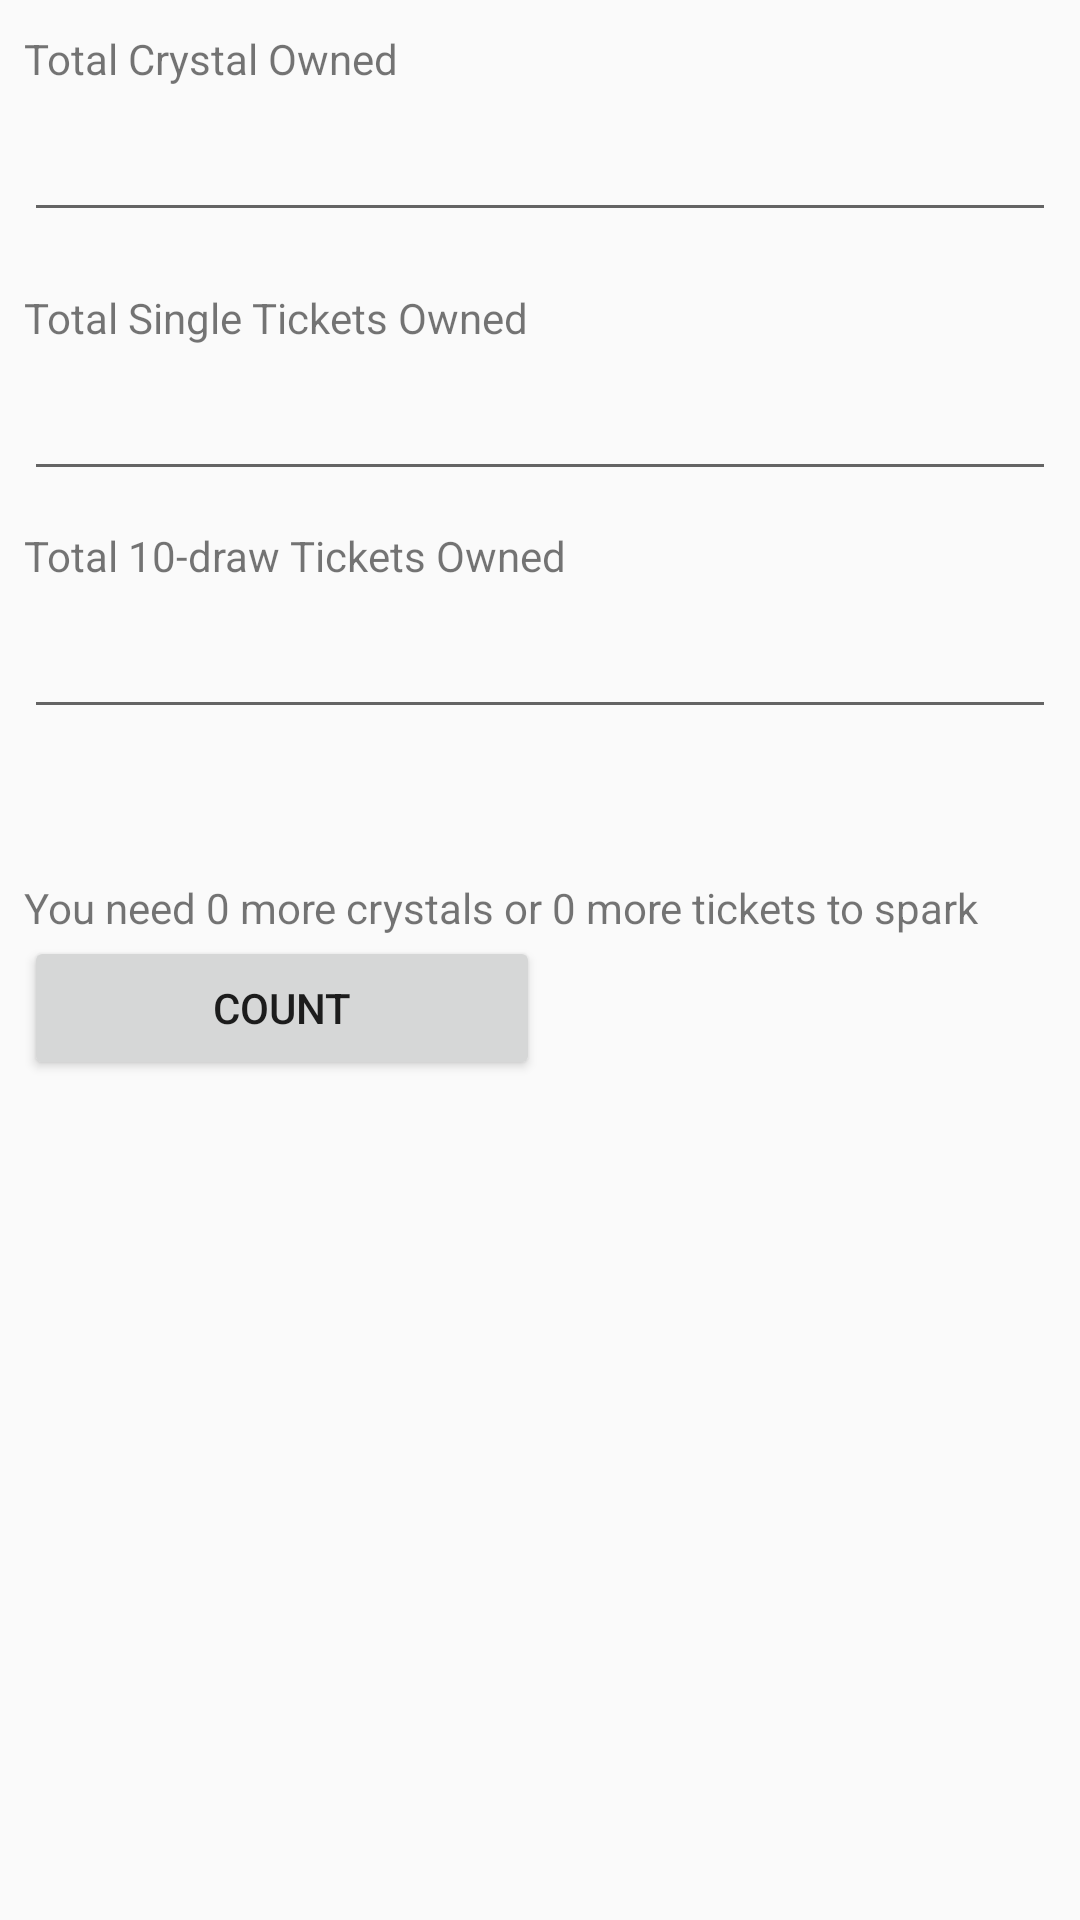

Layout XML and referenced resources for this Android screen:
<!-- AndroidManifest.xml: application theme AppTheme -->
<!-- res/layout/activity_main.xml -->
<?xml version="1.0" encoding="utf-8"?>

<ScrollView xmlns:android="http://schemas.android.com/apk/res/android"
    xmlns:app="http://schemas.android.com/apk/res-auto"
    xmlns:tools="http://schemas.android.com/tools"
    android:layout_width="match_parent"
    android:layout_height="wrap_content"
    tools:context=".MainActivity">

    <RelativeLayout
        android:id="@+id/relative_layout"
        android:layout_width="match_parent"
        android:layout_height="wrap_content">

        <TextView
            android:id="@+id/total_crystal_text"
            android:layout_width="match_parent"
            android:layout_height="wrap_content"
            android:layout_alignParentStart="true"
            android:layout_alignParentTop="true"
            android:layout_alignParentEnd="true"
            android:layout_marginStart="8dp"
            android:layout_marginTop="10dp"
            android:layout_marginEnd="8dp"
            android:text="@string/totalCrystalOwned" />

        <EditText
            android:id="@+id/total_crystal_edit_text"
            android:layout_width="match_parent"
            android:layout_height="wrap_content"
            android:layout_below="@+id/total_crystal_text"
            android:layout_alignParentStart="true"
            android:layout_alignParentEnd="true"
            android:layout_marginStart="8dp"
            android:layout_marginTop="7dp"
            android:layout_marginEnd="8dp"
            android:layout_marginBottom="7dp"
            android:autofillHints="@string/zero"
            android:ems="10"
            android:inputType="number"
            android:visibility="visible"
            tools:targetApi="o" />

        <TextView
            android:id="@+id/total_single_ticket_text"
            android:layout_width="match_parent"
            android:layout_height="wrap_content"
            android:layout_below="@+id/total_crystal_edit_text"
            android:layout_alignParentStart="true"
            android:layout_alignParentEnd="true"
            android:layout_marginStart="8dp"
            android:layout_marginTop="12dp"
            android:layout_marginEnd="8dp"
            android:text="@string/totalSingleTicketsOwned"
            android:visibility="visible" />

        <EditText
            android:id="@+id/total_single_ticket_edit_text"
            android:layout_width="match_parent"
            android:layout_height="wrap_content"
            android:layout_below="@+id/total_single_ticket_text"
            android:layout_alignParentStart="true"
            android:layout_alignParentEnd="true"
            android:layout_marginStart="8dp"
            android:layout_marginTop="7dp"
            android:layout_marginEnd="8dp"
            android:autofillHints="@string/zero"
            android:ems="10"
            android:inputType="number"
            android:visibility="visible"
            tools:targetApi="o" />

        <TextView
            android:id="@+id/total_10_tickets_text"
            android:layout_width="match_parent"
            android:layout_height="wrap_content"
            android:layout_below="@+id/total_single_ticket_edit_text"
            android:layout_alignParentStart="true"
            android:layout_alignParentEnd="true"
            android:layout_marginStart="8dp"
            android:layout_marginTop="12dp"
            android:layout_marginEnd="8dp"
            android:text="@string/total10drawTicketsOwned"
            android:visibility="visible" />

        <EditText
            android:id="@+id/total_10_tickets_edit_text"
            android:layout_width="wrap_content"
            android:layout_height="wrap_content"
            android:layout_below="@+id/total_10_tickets_text"
            android:layout_alignParentStart="true"
            android:layout_alignParentEnd="true"
            android:layout_marginStart="8dp"
            android:layout_marginTop="7dp"
            android:layout_marginEnd="8dp"
            android:ems="10"
            android:autofillHints="@string/zero"
            android:inputType="number"
            tools:targetApi="o" />

        <TextView
            android:id="@+id/result_text"
            android:layout_width="match_parent"
            android:layout_height="wrap_content"
            android:layout_alignParentStart="true"
            android:layout_alignParentEnd="true"
            android:layout_below="@+id/total_10_tickets_edit_text"
            android:layout_marginStart="8dp"
            android:layout_marginTop="50dp"
            android:layout_marginEnd="8dp"
            android:text="@string/result_desc"
            android:visibility="visible" />

        <Button
            android:id="@+id/count_button"
            android:layout_width="match_parent"
            android:layout_height="wrap_content"
            android:layout_below="@+id/result_text"
            android:layout_alignParentStart="true"
            android:layout_alignParentEnd="true"
            android:layout_alignParentBottom="true"
            android:layout_marginStart="8dp"
            android:layout_marginEnd="180dp"
            android:text="@string/count" />
    </RelativeLayout>
</ScrollView>
<!-- resources referenced by this layout -->
<resources>
  <string name="count">Count</string>
  <string name="result_desc">You need 0 more crystals or 0 more tickets to spark</string>
  <string name="total10drawTicketsOwned">Total 10-draw Tickets Owned</string>
  <string name="totalCrystalOwned">Total Crystal Owned</string>
  <string name="totalSingleTicketsOwned">Total Single Tickets Owned</string>
  <string name="zero">0</string>
  <style name="AppTheme" parent="Theme.AppCompat.Light.DarkActionBar">
          
          <item name="colorPrimary">@color/colorPrimary</item>
          <item name="colorPrimaryDark">@color/colorPrimaryDark</item>
          <item name="colorAccent">@color/colorAccent</item>
          <item name="windowActionBar">false</item>
          <item name="windowNoTitle">true</item>
      </style>
  <!-- not gathered from this repository: default colours our renderer supplied (Android Studio template values) -->
  <color name="colorPrimary">#FF6200EE</color>
  <color name="colorPrimaryDark">#FF3700B3</color>
  <color name="colorAccent">#FF03DAC5</color>
</resources>
